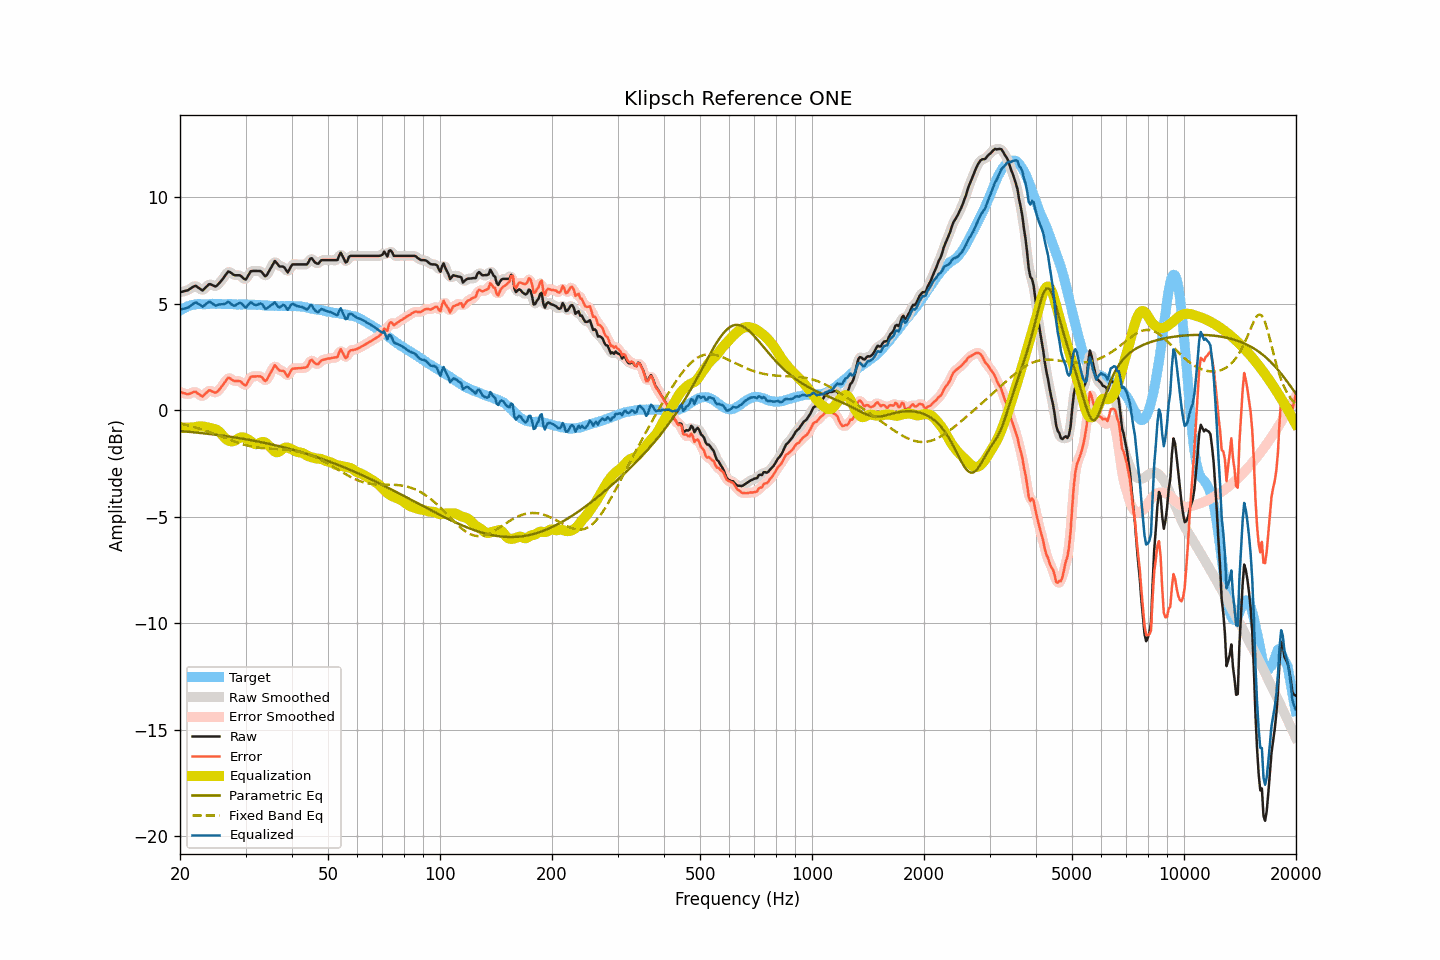

Source data for this figure (header and first rows):
frequency, raw, smoothed, error, error_smoothed, equalization, parametric_eq, fixed_band_eq, equalized_raw, equalized_smoothed, target
20.00, 5.54, 5.54, 0.86, 0.87, -0.81, -0.97, -0.62, 4.73, 4.73, 4.67
20.20, 5.56, 5.55, 0.83, 0.83, -0.81, -0.98, -0.64, 4.74, 4.74, 4.72
20.40, 5.58, 5.57, 0.80, 0.80, -0.82, -0.99, -0.66, 4.76, 4.75, 4.77
20.61, 5.60, 5.59, 0.80, 0.78, -0.82, -0.99, -0.67, 4.78, 4.77, 4.80
20.81, 5.62, 5.62, 0.77, 0.76, -0.82, -1.00, -0.69, 4.80, 4.79, 4.85
21.02, 5.64, 5.65, 0.75, 0.76, -0.82, -1.01, -0.71, 4.82, 4.83, 4.89
21.23, 5.69, 5.69, 0.78, 0.77, -0.81, -1.02, -0.73, 4.87, 4.87, 4.91
21.44, 5.74, 5.74, 0.81, 0.81, -0.81, -1.02, -0.75, 4.93, 4.93, 4.93
21.66, 5.79, 5.79, 0.84, 0.85, -0.81, -1.03, -0.77, 4.98, 4.99, 4.95
21.87, 5.83, 5.82, 0.87, 0.86, -0.80, -1.04, -0.79, 5.03, 5.02, 4.96
22.09, 5.84, 5.82, 0.86, 0.84, -0.78, -1.04, -0.82, 5.06, 5.04, 4.98
22.31, 5.78, 5.79, 0.79, 0.80, -0.77, -1.05, -0.84, 5.01, 5.02, 4.99
22.54, 5.73, 5.72, 0.74, 0.73, -0.76, -1.06, -0.86, 4.97, 4.96, 4.99
22.76, 5.68, 5.67, 0.69, 0.68, -0.75, -1.07, -0.89, 4.92, 4.91, 4.99
22.99, 5.62, 5.66, 0.64, 0.68, -0.76, -1.08, -0.91, 4.86, 4.89, 4.98
23.22, 5.69, 5.68, 0.71, 0.71, -0.77, -1.09, -0.94, 4.92, 4.91, 4.97
23.45, 5.77, 5.76, 0.79, 0.78, -0.79, -1.09, -0.96, 4.98, 4.97, 4.97
23.69, 5.84, 5.85, 0.85, 0.87, -0.80, -1.10, -0.99, 5.03, 5.04, 4.98
23.92, 5.92, 5.89, 0.93, 0.91, -0.82, -1.11, -1.01, 5.09, 5.07, 4.98
24.16, 5.92, 5.91, 0.92, 0.92, -0.84, -1.12, -1.04, 5.07, 5.07, 4.99
24.40, 5.88, 5.88, 0.88, 0.89, -0.86, -1.13, -1.07, 5.01, 5.02, 5.00
24.65, 5.85, 5.84, 0.86, 0.85, -0.88, -1.14, -1.10, 4.97, 4.96, 4.99
24.89, 5.81, 5.83, 0.82, 0.84, -0.90, -1.15, -1.13, 4.91, 4.93, 4.99
25.14, 5.85, 5.86, 0.86, 0.87, -0.93, -1.16, -1.15, 4.92, 4.93, 4.99
25.39, 5.94, 5.92, 0.94, 0.93, -0.98, -1.17, -1.18, 4.96, 4.95, 5.00
25.65, 6.02, 6.02, 1.02, 1.02, -1.05, -1.18, -1.21, 4.97, 4.97, 5.00
25.91, 6.11, 6.11, 1.12, 1.12, -1.14, -1.19, -1.24, 4.97, 4.97, 4.98
26.16, 6.21, 6.21, 1.22, 1.22, -1.23, -1.20, -1.27, 4.98, 4.98, 4.98
26.43, 6.31, 6.32, 1.32, 1.34, -1.31, -1.21, -1.30, 5.00, 5.01, 4.98
26.69, 6.42, 6.42, 1.44, 1.44, -1.37, -1.22, -1.33, 5.04, 5.05, 4.98
26.96, 6.52, 6.48, 1.53, 1.49, -1.42, -1.23, -1.36, 5.09, 5.06, 4.99
27.23, 6.49, 6.49, 1.50, 1.50, -1.45, -1.24, -1.39, 5.04, 5.04, 4.99
27.50, 6.44, 6.44, 1.45, 1.46, -1.46, -1.25, -1.42, 4.98, 4.98, 4.99
27.77, 6.38, 6.38, 1.40, 1.40, -1.45, -1.26, -1.44, 4.92, 4.93, 4.98
28.05, 6.34, 6.35, 1.36, 1.38, -1.43, -1.28, -1.47, 4.91, 4.92, 4.97
28.33, 6.34, 6.34, 1.37, 1.37, -1.39, -1.29, -1.50, 4.95, 4.95, 4.96
28.62, 6.34, 6.34, 1.38, 1.37, -1.34, -1.30, -1.52, 5.00, 5.00, 4.96
28.90, 6.34, 6.33, 1.37, 1.36, -1.30, -1.31, -1.55, 5.04, 5.03, 4.97
29.19, 6.30, 6.29, 1.34, 1.32, -1.27, -1.32, -1.57, 5.02, 5.01, 4.96
29.48, 6.23, 6.22, 1.25, 1.25, -1.28, -1.34, -1.60, 4.95, 4.94, 4.98
29.78, 6.16, 6.17, 1.19, 1.20, -1.29, -1.35, -1.62, 4.86, 4.87, 4.96
30.08, 6.14, 6.18, 1.16, 1.21, -1.32, -1.36, -1.64, 4.82, 4.86, 4.97
30.38, 6.26, 6.27, 1.30, 1.30, -1.36, -1.38, -1.66, 4.91, 4.91, 4.96
30.68, 6.40, 6.39, 1.44, 1.43, -1.40, -1.39, -1.68, 4.99, 4.99, 4.96
30.99, 6.53, 6.49, 1.57, 1.54, -1.46, -1.40, -1.69, 5.07, 5.03, 4.96
31.30, 6.54, 6.54, 1.58, 1.58, -1.52, -1.42, -1.71, 5.02, 5.02, 4.95
31.61, 6.54, 6.55, 1.58, 1.60, -1.57, -1.43, -1.72, 4.97, 4.98, 4.95
31.93, 6.54, 6.54, 1.59, 1.59, -1.60, -1.45, -1.74, 4.94, 4.94, 4.95
32.24, 6.54, 6.54, 1.60, 1.60, -1.59, -1.46, -1.75, 4.95, 4.95, 4.94
32.57, 6.54, 6.54, 1.59, 1.60, -1.56, -1.48, -1.76, 4.98, 4.98, 4.95
32.89, 6.54, 6.52, 1.59, 1.58, -1.52, -1.49, -1.77, 5.02, 5.00, 4.94
33.22, 6.48, 6.45, 1.55, 1.52, -1.49, -1.51, -1.78, 4.98, 4.96, 4.93
33.55, 6.38, 6.37, 1.45, 1.45, -1.49, -1.52, -1.78, 4.88, 4.88, 4.93
33.89, 6.29, 6.33, 1.37, 1.41, -1.52, -1.54, -1.79, 4.77, 4.81, 4.91
34.23, 6.35, 6.36, 1.43, 1.44, -1.57, -1.55, -1.80, 4.78, 4.79, 4.92
34.57, 6.48, 6.46, 1.57, 1.55, -1.64, -1.57, -1.80, 4.84, 4.82, 4.91
34.92, 6.62, 6.61, 1.71, 1.70, -1.72, -1.59, -1.81, 4.90, 4.89, 4.90
35.27, 6.75, 6.77, 1.84, 1.87, -1.80, -1.60, -1.81, 4.95, 4.97, 4.90
35.62, 6.88, 6.89, 1.98, 1.99, -1.87, -1.62, -1.82, 5.00, 5.01, 4.90
35.97, 7.01, 6.94, 2.11, 2.05, -1.94, -1.64, -1.82, 5.07, 5.01, 4.89
... 635 more rows
